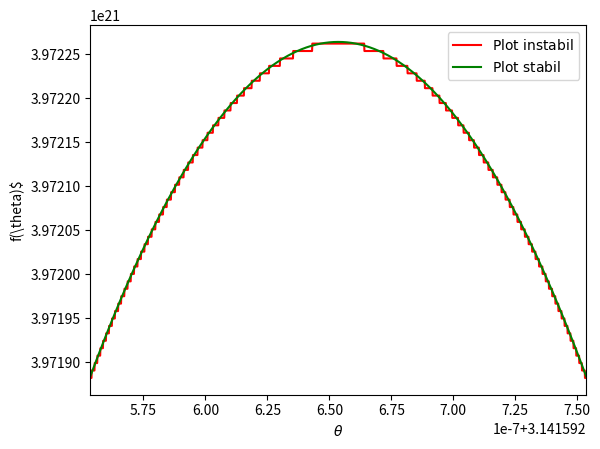
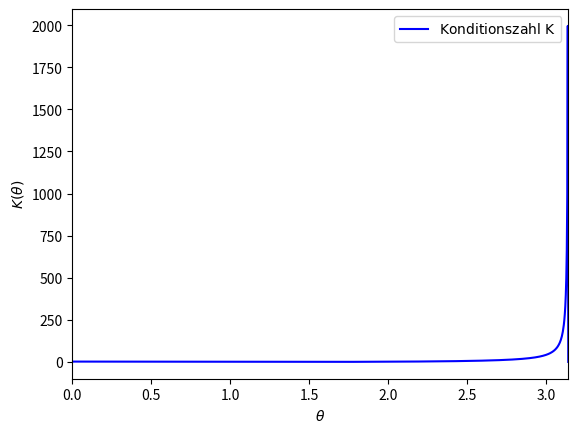

Recreate these plots in Python, in order.
import numpy as np
import matplotlib.pyplot as plt
import scipy.constants as con


#funktionen
def d1(th):
    return ((con.alpha**2 /s * ((2 + np.sin(th)**2)/(1- beta**2 * np.cos(th)**2))))

def d2(th):
    return((con.alpha**2 /s * ((2 + np.sin(th)**2)/(np.sin(th)**2 + gamma**(-2) * np.cos(th)**2))))




def k(th):
    ze = (1-3*beta**2) * th * np.sin(2*th) * (1 - beta**2 * np.cos(th)**2)
    n  = (np.sin(th)**2 + 2) * (beta**2 * np.cos(th)**2 - 1)**2
    return(abs(ze/n))

#groessen
E     = 50 * 10**(9) * con.elementary_charge
gamma = (50 * 10**9)/(511 * 10**3)
beta  = np.sqrt(1 - gamma**(-2))
s     = (E*2)**2

#plotten
# grenze
g = 10**(-7)
th_plot = np.linspace(np.pi -g,np.pi + g,2000)


plt.figure(1)
plt.xlim(np.pi - g,np.pi + g)
plt.plot(th_plot, d1(th_plot), 'r', label=r'$\mathrm{Plot \ instabil}$')
plt.plot(th_plot, d2(th_plot), 'g', label=r'$\mathrm{Plot \ stabil}$')




plt.xlabel(r'$\theta$')
plt.ylabel(r'f(\theta)$')
plt.legend(loc='best')
plt.savefig('plot 4c).pdf')

#plotten part2
plt.figure(2)
th_space = np.linspace(0, np.pi, 1000)
plt.xlim(0, np.pi)
plt.plot(th_space, k(th_space), 'b', label=r'$\mathrm{Konditionszahl \ K}$')
plt.xlabel(r'$\theta$')
plt.ylabel(r'$K(\theta)$')
plt.legend(loc='best')
plt.savefig('plot 4e).pdf')
